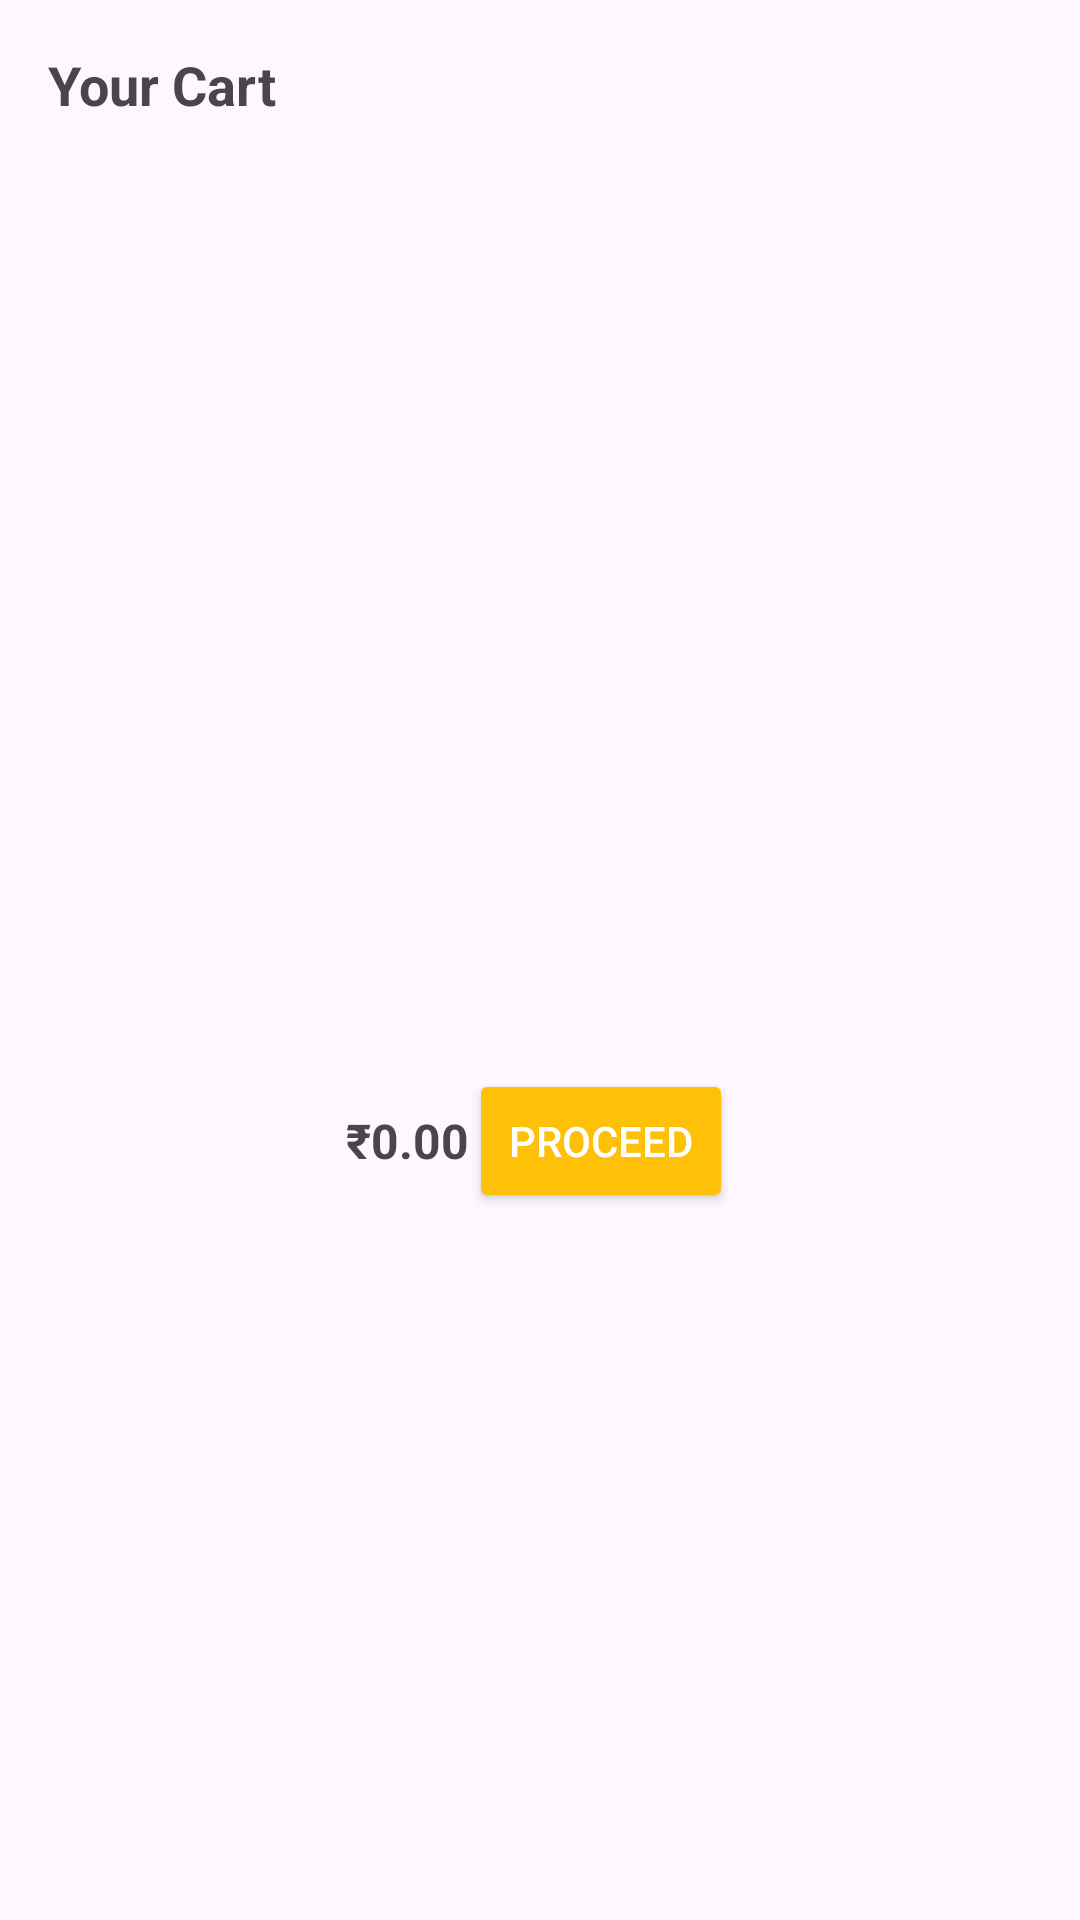

Layout XML and referenced resources for this Android screen:
<!-- AndroidManifest.xml: application theme Theme.Testing -->
<!-- res/layout/bottom_sheet_cart.xml -->
<?xml version="1.0" encoding="utf-8"?>
<LinearLayout
    xmlns:android="http://schemas.android.com/apk/res/android"
    android:orientation="vertical"
    android:layout_width="match_parent"
    android:layout_height="wrap_content"
    android:padding="16dp">

    <TextView
        android:id="@+id/tvCartTitle"
        android:text="Your Cart"
        android:textSize="18sp"
        android:textStyle="bold"
        android:layout_width="match_parent"
        android:layout_height="wrap_content"/>

    <androidx.recyclerview.widget.RecyclerView
        android:id="@+id/rvCartItems"
        android:layout_width="match_parent"
        android:layout_height="300dp"
        android:layout_marginTop="8dp"/>

    <LinearLayout
        android:orientation="horizontal"
        android:layout_width="match_parent"
        android:layout_height="wrap_content"
        android:gravity="center"
        android:paddingTop="8dp">

        <TextView
            android:id="@+id/tvTotal"
            android:text="₹0.00"
            android:textSize="16sp"
            android:textStyle="bold"
            android:layout_width="wrap_content"
            android:layout_height="wrap_content"/>

        <Button
            android:id="@+id/btnProceed"
            android:text="Proceed"
            android:layout_width="wrap_content"
            android:layout_height="wrap_content"
            android:backgroundTint="#FFC107"
            android:textColor="@android:color/white"/>
    </LinearLayout>
</LinearLayout>
<!-- resources referenced by this layout -->
<resources>
  <style name="Theme.Testing" parent="Base.Theme.Testing" />
  <style name="Base.Theme.Testing" parent="Theme.Material3.DayNight.NoActionBar">
          
          
      </style>
</resources>
